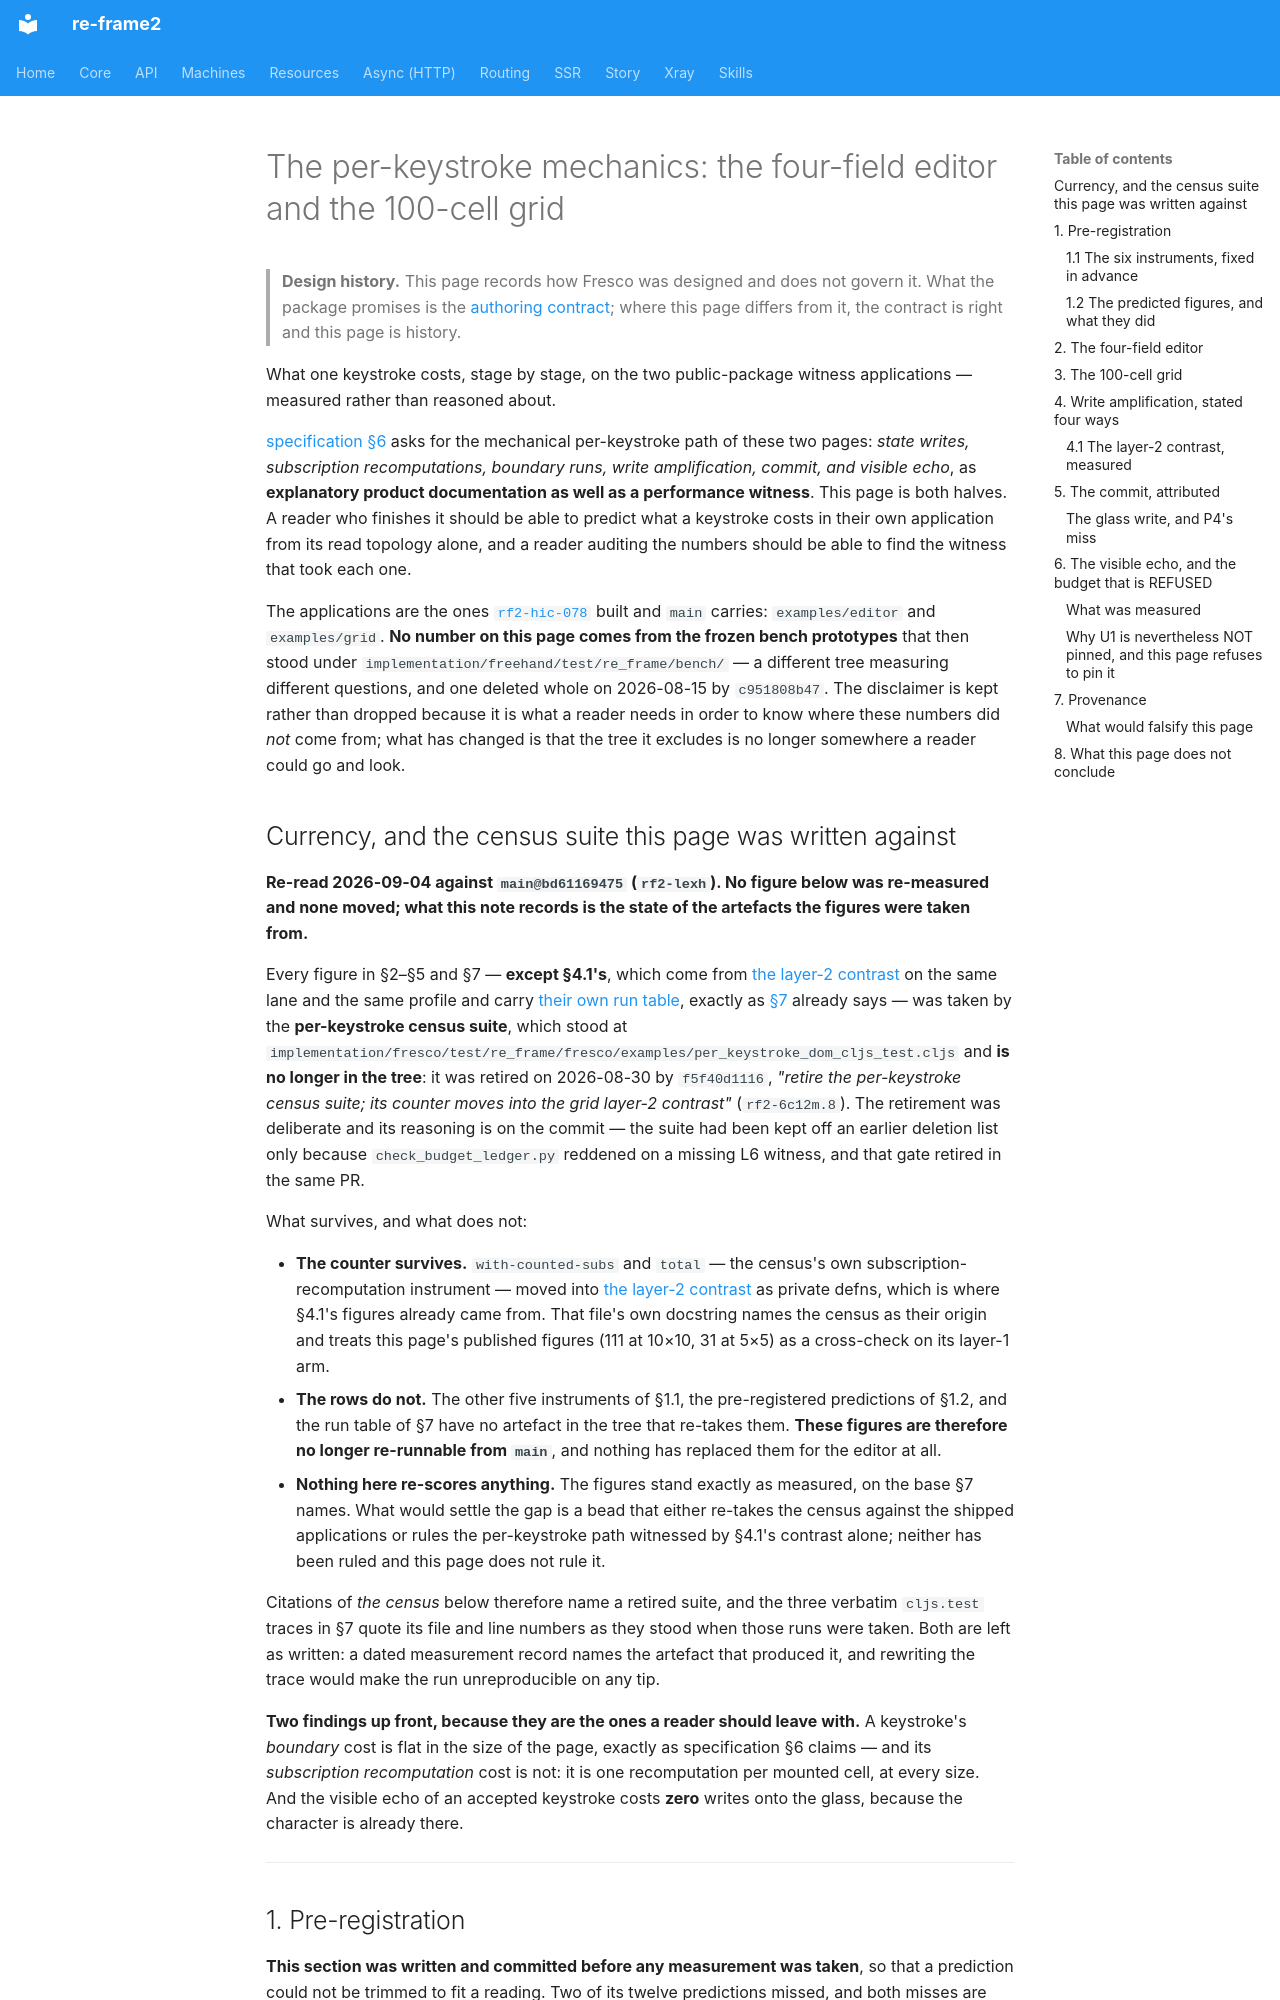

repository: day8/re-frame2 · page: design/fresco/product/per-keystroke/index.html · generator: mkdocs

# The per-keystroke mechanics: the four-field editor and the 100-cell grid

> **Design history.** This page records how Fresco was designed and does not govern it. What the package promises is the [authoring contract](../../../../implementation/fresco/spec/authoring-contract.md); where this page differs from it, the contract is right and this page is history.

What one keystroke costs, stage by stage, on the two public-package witness
applications — measured rather than reasoned about.

[specification §6](specification.md#6-performance-contract) asks for the
mechanical per-keystroke path of these two pages: *state writes, subscription
recomputations, boundary runs, write amplification, commit, and visible echo*,
as **explanatory product documentation as well as a performance witness**. This
page is both halves. A reader who finishes it should be able to predict what a
keystroke costs in their own application from its read topology alone, and a
reader auditing the numbers should be able to find the witness that took each
one.

The applications are the ones [`rf2-hic-078`][apps] built and `main` carries:
`examples/editor` and `examples/grid`. **No number on this page comes from the
frozen bench prototypes** that then stood under
`implementation/freehand/test/re_frame/bench/` — a different tree measuring
different questions, and one deleted whole on 2026-08-15 by `c951808b47`. The
disclaimer is kept rather than dropped because it is what a reader needs in
order to know where these numbers did *not* come from; what has changed is that
the tree it excludes is no longer somewhere a reader could go and look.

[apps]: ../../../../implementation/fresco/test/re_frame/fresco/examples/
[contrast]: ../../../../implementation/fresco/test/re_frame/fresco/examples/grid/row_total_layer2_dom_cljs_test.cljs
[kit]: ../../../../implementation/fresco/test_kit/src/re_frame/fresco/test/mounted.cljs
